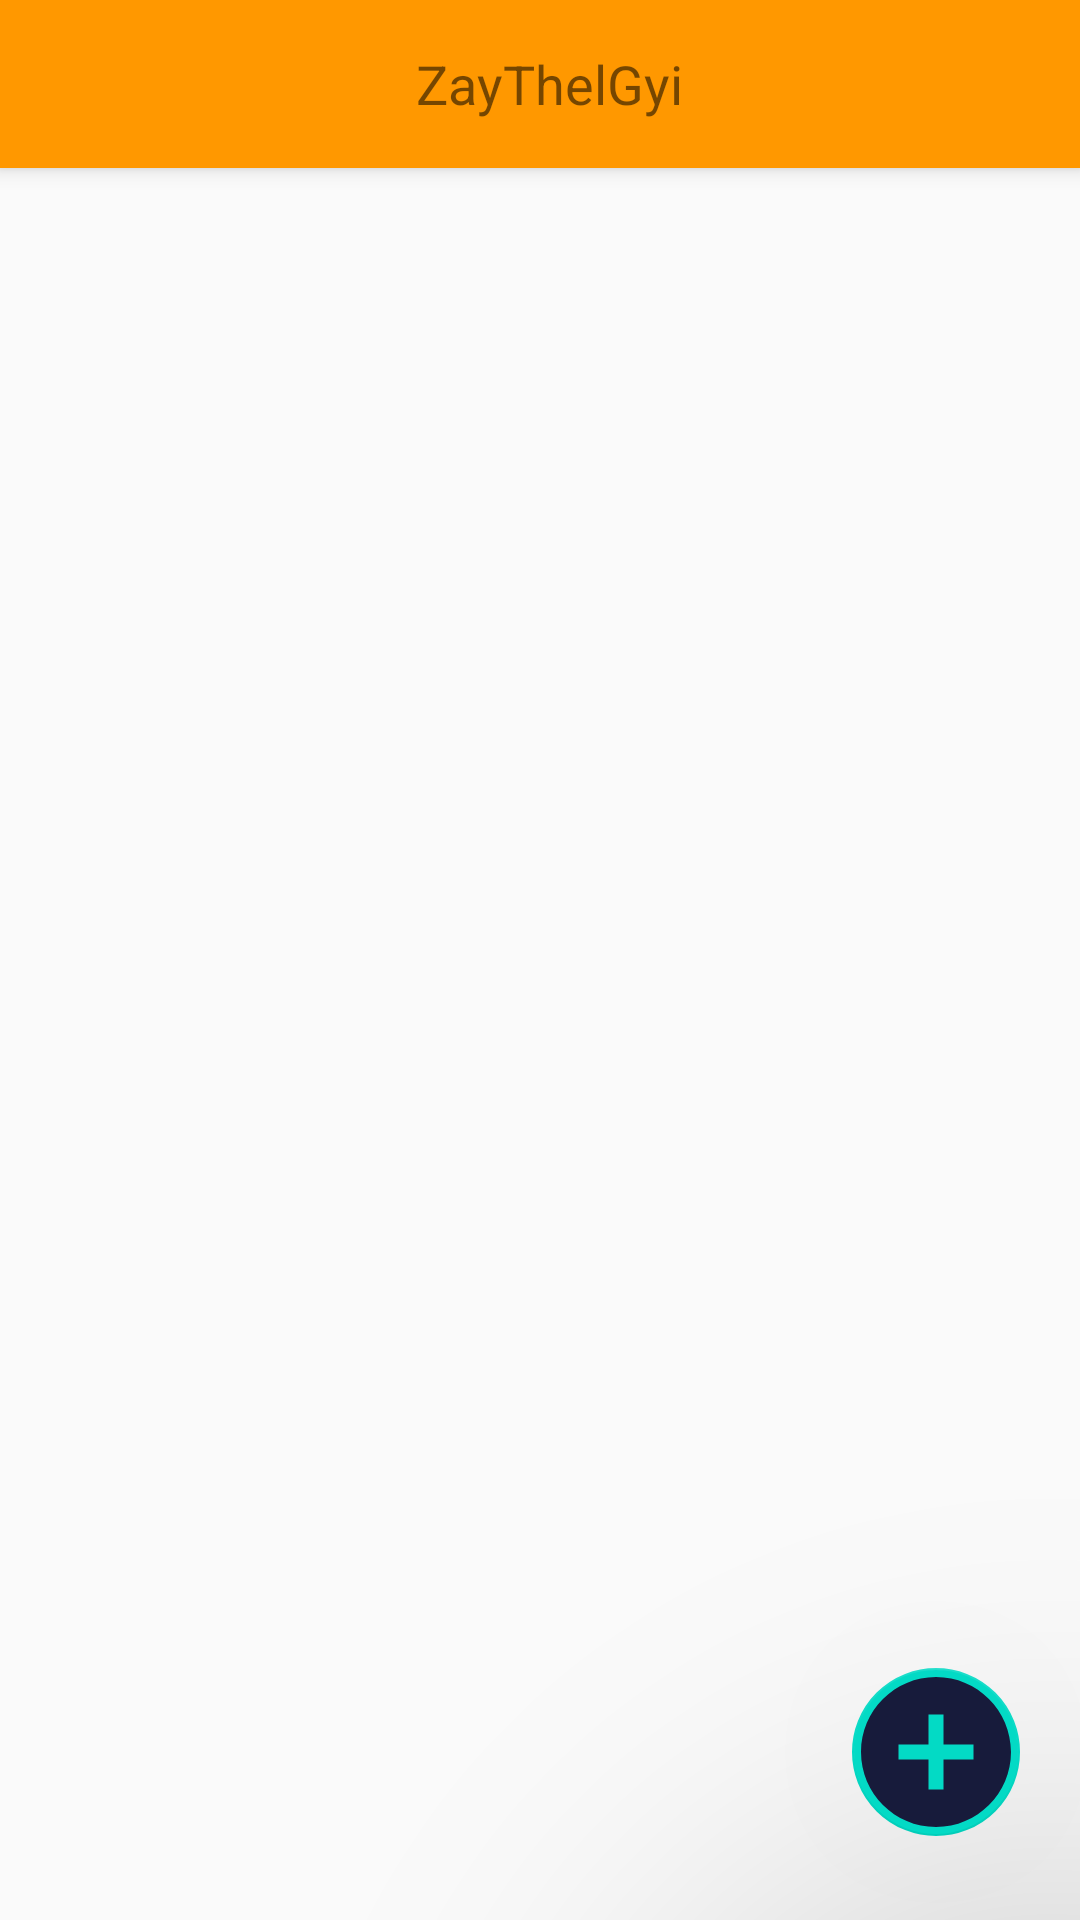

Write the Android layout XML for this screen, with the resource values it uses.
<!-- AndroidManifest.xml: application theme AppTheme -->
<!-- res/layout/app_bar_main.xml -->
<?xml version="1.0" encoding="utf-8"?>
<androidx.coordinatorlayout.widget.CoordinatorLayout xmlns:android="http://schemas.android.com/apk/res/android"
    android:layout_width="match_parent"
    android:layout_height="match_parent"
    xmlns:tools="http://schemas.android.com/tools"
    xmlns:app="http://schemas.android.com/apk/res-auto"
    tools:context=".activity.MainActivity">

    <com.google.android.material.appbar.AppBarLayout
        android:id="@+id/appBarLayout"
        android:layout_width="match_parent"
        android:layout_height="wrap_content"
        android:theme="@style/AppTheme.AppBarOverlay">

        <androidx.appcompat.widget.Toolbar
            android:id="@+id/toolbar"
            android:layout_width="match_parent"
            android:layout_height="wrap_content"
            android:background="@color/colorSplashScreenBg"
            android:theme="@style/AppTheme.PopupOverlay">

            <androidx.constraintlayout.widget.ConstraintLayout
                android:layout_width="match_parent"
                android:layout_height="wrap_content">

                <TextView
                    android:id="@+id/tv_toolbar_title"
                    android:layout_width="0dp"
                    android:layout_height="wrap_content"
                    android:text="@string/app_name"
                    android:textSize="@dimen/title_text_size"
                    android:textColor="@color/text_black"
                    android:gravity="center_horizontal"
                    app:layout_constraintStart_toStartOf="parent"
                    app:layout_constraintTop_toTopOf="parent"
                    app:layout_constraintEnd_toStartOf="@id/iv_search"
                    />

                <ImageView
                    android:id="@+id/iv_search"
                    android:layout_width="wrap_content"
                    android:layout_height="wrap_content"
                    android:src="@drawable/ic_baseline_search_24"
                    app:layout_constraintBottom_toBottomOf="parent"
                    app:layout_constraintEnd_toEndOf="parent"
                    app:layout_constraintTop_toTopOf="parent"
                    android:layout_marginRight="@dimen/value_margin_top_bottom"/>

            </androidx.constraintlayout.widget.ConstraintLayout>




        </androidx.appcompat.widget.Toolbar>

    </com.google.android.material.appbar.AppBarLayout>

    <include layout="@layout/content_main" />



</androidx.coordinatorlayout.widget.CoordinatorLayout>
<!-- res/layout/content_main.xml (included above) -->
<?xml version="1.0" encoding="utf-8"?>
<androidx.constraintlayout.widget.ConstraintLayout xmlns:android="http://schemas.android.com/apk/res/android"
    android:layout_width="match_parent"
    android:layout_height="match_parent"
    xmlns:app="http://schemas.android.com/apk/res-auto"
    xmlns:tools="http://schemas.android.com/tools"
    app:layout_behavior="@string/appbar_scrolling_view_behavior"
    tools:showIn="@layout/app_bar_main">

    <FrameLayout
        android:id="@+id/frame"
        android:name="androidx.navigation.fragment.NavHostFragment"
        android:layout_width="match_parent"
        android:layout_height="0dp"
        app:layout_constraintLeft_toLeftOf="parent"
        app:layout_constraintRight_toRightOf="parent"
        app:layout_constraintTop_toTopOf="parent"
        app:layout_constraintBottom_toBottomOf="parent"
        android:layout_marginBottom="56dp"/>

    <com.google.android.material.floatingactionbutton.FloatingActionButton
        android:id="@+id/fab"
        android:layout_width="wrap_content"
        android:layout_height="wrap_content"
        android:src="@drawable/ic_baseline_add_circle_24"
        app:fabSize="normal"
        android:translationZ="100dp"
        app:maxImageSize="60dp"
        android:visibility="visible"
        app:layout_constraintBottom_toBottomOf="@+id/frame"
        app:layout_constraintEnd_toEndOf="parent"
        app:layout_constraintTop_toBottomOf="@+id/frame"
        android:layout_marginRight="@dimen/label_margin_start_end"/>



</androidx.constraintlayout.widget.ConstraintLayout>
<!-- resources referenced by this layout -->
<resources>
  <color name="colorSplashScreenBg">#FF9800</color>
  <dimen name="label_margin_start_end">20dp</dimen>
  <dimen name="title_text_size">18sp</dimen>
  <dimen name="value_margin_top_bottom">10dp</dimen>
  <!-- drawable ic_baseline_add_circle_24 (drawable) -->
  <vector android:height="24dp" android:tint="#171B3B"
      android:viewportHeight="24" android:viewportWidth="24"
      android:width="24dp" xmlns:android="http://schemas.android.com/apk/res/android">
      <path android:fillColor="#FFFFFF" android:pathData="M12,2C6.48,2 2,6.48 2,12s4.48,10 10,10 10,-4.48 10,-10S17.52,2 12,2zM17,13h-4v4h-2v-4L7,13v-2h4L11,7h2v4h4v2z"/>
  </vector>
  <string name="app_name">ZayThelGyi</string>
  <style name="AppTheme.AppBarOverlay" parent="ThemeOverlay.AppCompat.Dark.ActionBar" />
  <style name="AppTheme.PopupOverlay" parent="ThemeOverlay.AppCompat.Light" />
  <style name="AppTheme" parent="Theme.AppCompat.Light.DarkActionBar">
          
          <item name="colorPrimary">@color/colorPrimary</item>
          <item name="colorPrimaryDark">@color/colorPrimaryDark</item>
          <item name="colorAccent">@color/colorAccent</item>
      </style>
  <color name="colorPrimary">#6200EE</color>
  <color name="colorPrimaryDark">#3700B3</color>
  <color name="colorAccent">#03DAC5</color>
</resources>
